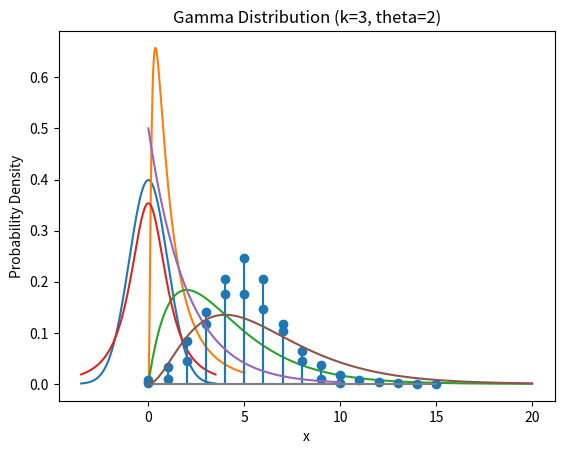

Here is the Python script that generated this plot:
# 正規分布の確率密度関数の出力
import numpy as np
from scipy import stats

x = np.linspace(-3.5, 3.5, 200)
MU = 0 # 平均パラメータ
SIGMA = 1 # 標準偏差パラメータ
px = stats.norm.pdf(x, loc=MU, scale=SIGMA) # 確率密度関数を出力

import matplotlib.pyplot as plt
# 正規分布の可視化

# 確率密度関数をプロットする関数
def plot_pdf(x, px, title, params):
    plt.plot(x, px)
    plt.title(f'{title} ({", ".join([f"{k}={v}" for k, v in params.items()])})')
    plt.xlabel("x")
    plt.ylabel("Probability Density")
    plt.show()

plot_pdf(x, px, "Normal Distribution", params={"mu": MU, "sigma": SIGMA})

MU = 0
SIGMA = 1
LOC = 0 # x軸方向のオフセット
# 描画するx軸用のデータ生成（0~5の範囲の実数）
x = np.linspace(0, 5, 200)
# 確率密度関数を出力
px = stats.lognorm.pdf(x, s=SIGMA, scale=np.exp(MU), loc=LOC)

# プロット
plot_pdf(x, px, "Log-Normal Distribution", params={"mu": MU, "sigma": SIGMA, "loc": LOC})

x = np.linspace(0, 20, 200)

DF = 4 # 自由度パラメータk
# 確率密度関数を出力
px = stats.chi2.pdf(x, df=DF)

# プロット
plot_pdf(x, px, "Chi-Squared Distribution", params={"df": DF})

x = np.linspace(-3.5, 3.5, 200)

DF = 2 # 自由度パラメータk
SCALE = 1 # x軸方向の拡大倍率
LOC = 0 # x軸方向のオフセット
# 確率密度関数を出力
px = stats.t.pdf(x, df=DF, scale=SCALE, loc=LOC)

# プロット
plot_pdf(x, px, "Student\'s t Distribution", params={"df": DF, "scale": SCALE, "loc": LOC})

# 確率質量関数をプロットする関数
def plot_pmf(x, px, title, params):
    plt.stem(x, px, basefmt="grey")
    plt.title(f'{title} ({", ".join([f"{k}={v}" for k, v in params.items()])})')
    plt.xlabel("x")
    plt.ylabel("Probability Mass")
    plt.show()

N = 10 # 試行回数
MU = 0.5 # 発生率パラメータμ
# 描画するx軸用データの生成（0~Nの範囲内の整数）
x = np.arange(N+1)
# 確率質量関数を出力
px = stats.binom.pmf(x, n=N, p=MU)

# プロット
plot_pmf(x, px, "Binomial Distribution", params={"n": N, "p": MU})

MU = 5 # 期待発生回数パラメータμ
x = np.arange(3*MU + 1) # 0~3MUの範囲内でデータ生成
# 確率質量関数を出力
px = stats.poisson.pmf(x, mu=MU)

# プロット
plot_pmf(x, px, "Poisson Distribution", params={"mu": MU})

x = np.linspace(0, 10, 200) # 0~10の範囲の実数

LAMBDA = 0.5 # 平均間隔パラメータλ
# 確率密度関数を出力
px = stats.expon.pdf(x, scale=1/LAMBDA)

# プロット
plot_pdf(x, px, "Exponential Distribution", params={"lambda": LAMBDA})

x = np.linspace(0, 20, 200)

K = 3 # 形状母数パラメータk
THETA = 2 # 尺度母数パラメータθ
# 確率密度関数を出力
px = stats.gamma.pdf(x, a=K, scale=THETA)

# プロット
plot_pdf(x, px, "Gamma Distribution", params={"k": K, "theta": THETA})

